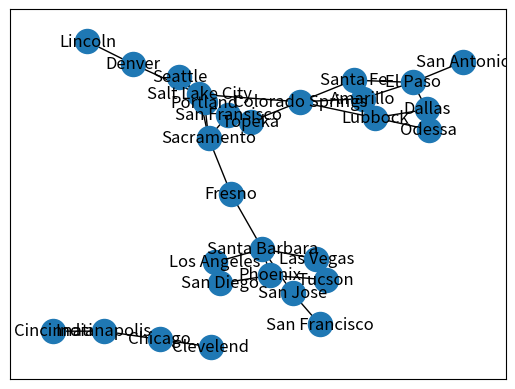

Reproduce this figure in Python.
####
# PSU, Final Project - Internet Survival
# Developers:
####

import networkx as nx
import matplotlib.pyplot as plt

class GraphVisualization:

    def __init__(self):

        self.visual = []
        #self.nodes = []

    def addEdge(self, a, b):
        temp = [a, b]
        self.visual.append(temp)

    def addNode(self, a):
        temp = [a]
        self.visual.append(temp)

    def delNode(self, node):
        self.visual.remove(node)

    def visualize(self):
        G = nx.Graph()
        #G.add_nodes_from(self.nodes)
        G.add_edges_from(self.visual)
        nx.draw_networkx(G)
        plt.show()

class Graph():
    def __init__(self):
        self.edges = {}
        #self.costs =

    def add_edges(self, graph_ui, graph_items): #node_1, node_2, cost):
        for node in graph_items:

            # if node doesn't exist create one as dict of lists
            if node[0] != '' and node[1] != '':
                graph_ui.addEdge(node[0], node[1])

                if node[0] not in self.edges:
                    self.edges[node[0]] = []

                if node[1] not in self.edges:
                    self.edges[node[1]] = []

            # call graph ui to populate node
            graph_ui.addEdge(node[0], node[1])

            # attach nodes make an edge biderectional since graph is undirected
            self.edges[node[0]].append((node[1], node[2]))
            self.edges[node[1]].append((node[0], node[2]))

    def delete_node(self, node):
        if self.edges[node]:
            del self.edges[node]
            return 0
        else:
            print("Node was not found!")
            return 1

    def print_graph(self):
        # print all nodes and edges with weight, nodes are dict. keys and edges with weights are tuples
        for key,value in self.edges.items():
            print("node: " + str(key) + " , edges: " + str(value[::1]) )



# has to be separate function
def dijkst(graph, node_a, node_b):

    print("Find path between node A: " + str(node_a) + \
          " and node B: " + str(node_b))

    # TODO Dijkstra algorithm
    path = {node_a: (None, 0)}
    cur_node = node_a
    visited_node = set()

    while cur_node != node_b:
        visited_node.add(cur_node)
        cur_node_neighbours = graph.edges[cur_node]
        cost_to_cur_node = path[cur_node][1]

        for node in cur_node_neighbours:
            cost = graph.cost


if __name__ == '__main__':

    graph_items = [
        ['Chicago', 'Clevelend', 10],
        ['Chicago', 'Indianapolis', 10],
        ['Indianapolis', 'Cincinnati', 10],
        ['Seattle', 'Portland', 7],
        ['Seattle', 'Salt Lake City', 13],
        ['Portland', 'Sacramento', 9],
        ['Portland', 'Salt Lake City', 12],
        ['Sacramento', 'San Fransisco', 2],
        ['Sacramento', 'Fresno', 3],
        ['Sacramento', 'Salt Lake City', 5],
        ['San Francisco', 'San Jose', 1],
        ['San Jose', 'Santa Barbara', 4],
        ['Santa Barbara', 'Fresno', 3],
        ['Santa Barbara', 'Las Vegas', 2],
        ['Santa Barbara', 'Los Angeles', 0.5],
        ['Santa Barbara', 'Phoenix', 4],
        ['Los Angeles', 'San Diego', 0.6],
        ['San Diego', 'Phoenix', 4],
        ['Salt Lake City', 'Denver', 5],
        ['Salt Lake City', 'Colorado Springs', 6],
        ['Phoenix', 'Tucson', 1],
        ['Las Vegas', 'Tucson', 3],
        ['Colorado Springs', 'Santa Fe', 3],
        ['Santa Fe', 'El Paso', 2],
        ['Denver', 'Lincoln', 4],
        ['Colorado Springs', 'Topeka', 5],
        ['Colorado Springs', 'Amarillo', 3],
        ['Colorado Springs', 'Lubbock', 4.5],
        ['Amarillo', 'Lubbock', 1],
        ['El Paso', 'Amarillo', 5],
        ['Lubbock', 'Odessa', 1.3],
        ['Lubbock', 'Dallas', 3],
        ['Odessa', 'Dallas', 2],
        ['El Paso', 'Dallas', 3],
        ['El Paso', 'San Antonio', 4],
    ]



    # init graph UI
    graph_ui = GraphVisualization()
    # init graph datastructure
    G = Graph()
    # populate graph with edges and nodes
    G.add_edges(graph_ui, graph_items)

    G.print_graph()
    print("--------------- Updated Graph ---------------")
    G.delete_node('Dallas')
    G.print_graph()

    # find path between to nodes
    # TODO dijkst(G, "Portland", "Fresno")

    # TODO call func to remove a node
    # TODO rerun dijkst func


    # must be the last func, can be commented out while testing logic, this is for final demonatration
    graph_ui.visualize()
